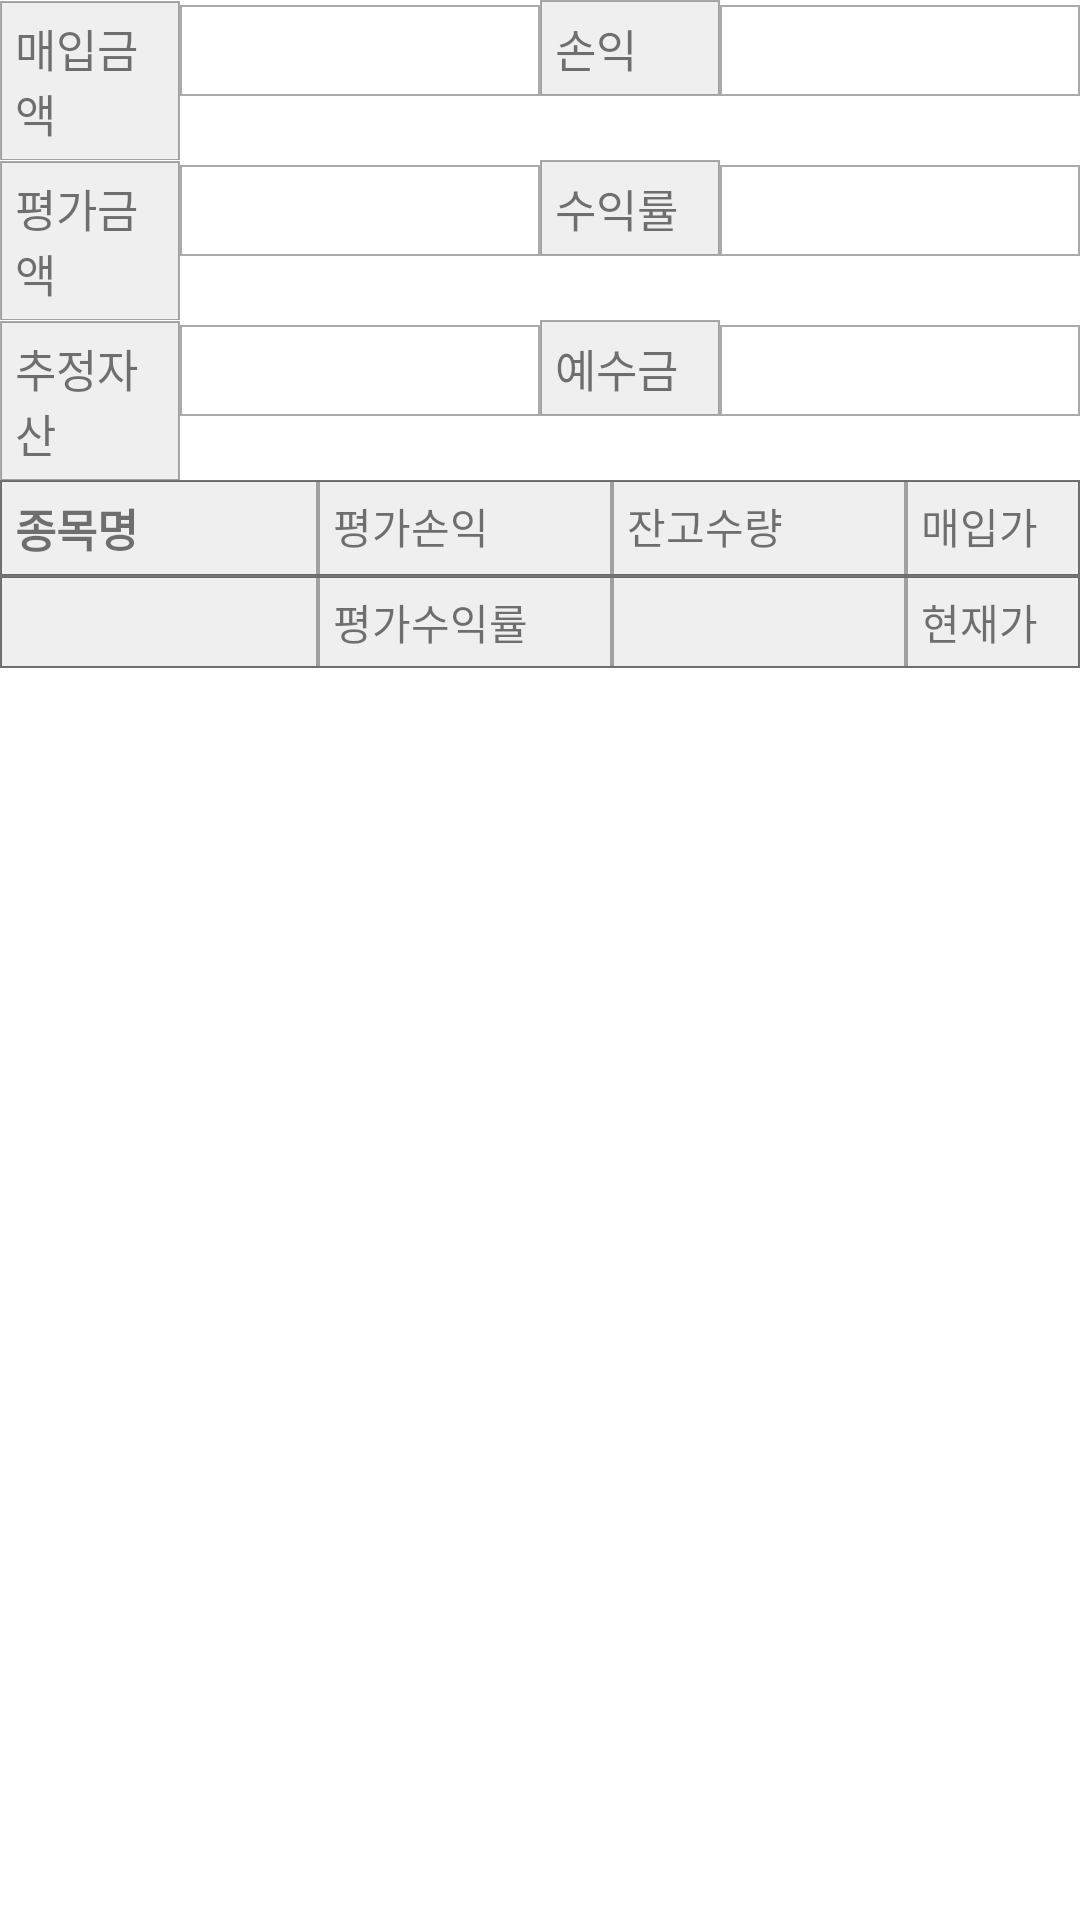

Android layout source for this screen:
<!-- AndroidManifest.xml: application theme Theme.KISapi -->
<!-- res/layout/activity_inquire_balance_main.xml -->
<?xml version="1.0" encoding="utf-8"?>
<LinearLayout xmlns:android="http://schemas.android.com/apk/res/android"
    xmlns:tools="http://schemas.android.com/tools"
    android:layout_width="match_parent"
    android:layout_height="match_parent"
    android:orientation="vertical"
    tools:context=".activity.InquireBalanceMainActivity">

    <LinearLayout
        android:layout_width="match_parent"
        android:layout_height="wrap_content"
        android:orientation="horizontal">

        <TextView
            android:padding="5dp"
            android:background="@drawable/grayborder"
            android:textSize="15dp"
            android:layout_width="0dp"
            android:layout_height="wrap_content"
            android:layout_weight="1"
            android:text="매입금액" />

        <TextView
            android:padding="5dp"
            android:background="@drawable/border"
            android:textSize="15dp"
            android:layout_width="0dp"
            android:layout_height="wrap_content"
            android:layout_weight="2" />

        <TextView
            android:padding="5dp"
            android:background="@drawable/grayborder"
            android:textSize="15dp"
            android:layout_width="0dp"
            android:layout_height="wrap_content"
            android:layout_weight="1"
            android:text="손익" />

        <TextView
            android:padding="5dp"
            android:background="@drawable/border"
            android:text=""
            android:textSize="15dp"
            android:layout_width="0dp"
            android:layout_height="wrap_content"
            android:layout_weight="2" />
    </LinearLayout>

    <LinearLayout
        android:layout_width="match_parent"
        android:layout_height="wrap_content"
        android:orientation="horizontal">
        <TextView
            android:padding="5dp"
            android:background="@drawable/grayborder"
            android:textSize="15dp"
            android:layout_weight="1"
            android:layout_width="0dp"
            android:layout_height="wrap_content"
            android:text="평가금액"/>
        <TextView
            android:padding="5dp"
            android:background="@drawable/border"
            android:textSize="15dp"
            android:layout_weight="2"
            android:layout_width="0dp"
            android:layout_height="wrap_content"/>
        <TextView
            android:padding="5dp"
            android:background="@drawable/grayborder"
            android:textSize="15dp"
            android:layout_weight="1"
            android:text="수익률"
            android:layout_width="0dp"
            android:layout_height="wrap_content"/>
        <TextView
            android:padding="5dp"
            android:background="@drawable/border"
            android:textSize="15dp"
            android:layout_weight="2"
            android:layout_width="0dp"
            android:layout_height="wrap_content"/>
    </LinearLayout>
    <LinearLayout
        android:layout_width="match_parent"
        android:layout_height="wrap_content"
        android:orientation="horizontal">
        <TextView
            android:padding="5dp"
            android:background="@drawable/grayborder"
            android:textSize="15dp"
            android:layout_weight="1"
            android:layout_width="0dp"
            android:layout_height="wrap_content"
            android:text="추정자산"/>
        <TextView
            android:padding="5dp"
            android:background="@drawable/border"
            android:textSize="15dp"
            android:layout_weight="2"
            android:layout_width="0dp"
            android:layout_height="wrap_content"/>
        <TextView
            android:padding="5dp"
            android:background="@drawable/grayborder"
            android:textSize="15dp"
            android:layout_weight="1"
            android:text="예수금"
            android:layout_width="0dp"
            android:layout_height="wrap_content"/>
        <TextView
            android:padding="5dp"
            android:background="@drawable/border"
            android:textSize="15dp"
            android:layout_weight="2"
            android:layout_width="0dp"
            android:layout_height="wrap_content"/>
    </LinearLayout>

    <LinearLayout
        android:background="@drawable/grayborder"
        android:layout_width="wrap_content"
        android:layout_height="wrap_content"
        android:orientation="horizontal">

        <TextView
            android:padding="5dp"
            android:background="@drawable/border"
            android:layout_width="wrap_content"
            android:layout_height="match_parent"
            android:ellipsize="end"
            android:ems="6"
            android:maxLines="1"
            android:text="종목명"
            android:textSize="15dp"
            android:textStyle="bold" />

        <TextView
            android:padding="5dp"
            android:background="@drawable/border"
            android:layout_width="wrap_content"
            android:layout_height="match_parent"
            android:ellipsize="end"
            android:ems="6"
            android:maxLines="1"
            android:text="평가손익" />

        <TextView
            android:padding="5dp"
            android:background="@drawable/border"
            android:layout_width="wrap_content"
            android:layout_height="match_parent"
            android:ellipsize="end"
            android:ems="6"
            android:maxLines="1"
            android:text="잔고수량" />

        <TextView
            android:padding="5dp"
            android:background="@drawable/border"
            android:layout_width="wrap_content"
            android:layout_height="match_parent"
            android:ellipsize="end"
            android:ems="6"
            android:maxLines="1"
            android:text="매입가" />

        <TextView
            android:padding="5dp"
            android:background="@drawable/border"
            android:layout_width="wrap_content"
            android:layout_height="match_parent"
            android:ellipsize="end"
            android:ems="6"
            android:maxLines="1"
            android:text="매입금액" />

    </LinearLayout>

    <LinearLayout
        android:background="@drawable/grayborder"
        android:layout_width="match_parent"
        android:layout_height="wrap_content"
        android:orientation="horizontal">

        <TextView
            android:padding="5dp"
            android:background="@drawable/border"
            android:layout_width="wrap_content"
            android:layout_height="match_parent"
            android:ellipsize="end"
            android:ems="6"
            android:maxLines="1"
            android:textSize="15dp"
            android:textStyle="bold" />

        <TextView
            android:padding="5dp"
            android:background="@drawable/border"
            android:layout_width="wrap_content"
            android:layout_height="match_parent"
            android:ellipsize="end"
            android:ems="6"
            android:maxLines="1"
            android:text="평가수익률" />

        <TextView
            android:padding="5dp"
            android:background="@drawable/border"
            android:layout_width="wrap_content"
            android:layout_height="match_parent"
            android:ellipsize="end"
            android:ems="6"
            android:maxLines="1"/>

        <TextView
            android:padding="5dp"
            android:background="@drawable/border"
            android:layout_width="wrap_content"
            android:layout_height="match_parent"
            android:ellipsize="end"
            android:ems="6"
            android:maxLines="1"
            android:text="현재가" />

        <TextView
            android:padding="5dp"
            android:background="@drawable/border"
            android:layout_width="wrap_content"
            android:layout_height="match_parent"
            android:ellipsize="end"
            android:ems="6"
            android:maxLines="1"
            android:text="평가금액" />

    </LinearLayout>

    <androidx.recyclerview.widget.RecyclerView
        android:id="@+id/re"
        android:layout_width="match_parent"
        android:layout_height="match_parent" />
</LinearLayout>
<!-- resources referenced by this layout -->
<resources>
  <!-- drawable border (drawable) -->
  <?xml version="1.0" encoding="utf-8"?>
  <layer-list xmlns:android="http://schemas.android.com/apk/res/android" >
      <item>
          <shape android:shape="rectangle">
              <stroke android:width="0.5dp" android:color="#55000000" />
              <solid android:color="#00FFFFFF" />
          </shape>
      </item>
  </layer-list>
  <!-- drawable grayborder (drawable) -->
  <?xml version="1.0" encoding="utf-8"?>
  <layer-list xmlns:android="http://schemas.android.com/apk/res/android" >
      <item>
          <shape android:shape="rectangle">
              <stroke android:width="0.5dp" android:color="#55000000" />
              <solid android:color="#10000000" />
          </shape>
      </item>
  </layer-list>
  <style name="Theme.KISapi" parent="Theme.MaterialComponents.Light.NoActionBar">
          
          <item name="colorPrimary">@color/purple_200</item>
          <item name="colorPrimaryVariant">@color/purple_700</item>
          <item name="colorOnPrimary">@color/black</item>
          
          <item name="colorSecondary">@color/teal_200</item>
          <item name="colorSecondaryVariant">@color/teal_200</item>
          <item name="colorOnSecondary">@color/black</item>
          
          <item name="android:statusBarColor" tools:targetApi="l">@color/green</item>
          
      </style>
  <color name="purple_200">#FFBB86FC</color>
  <color name="purple_700">#FF3700B3</color>
  <color name="black">#FF000000</color>
  <color name="teal_200">#FF03DAC5</color>
</resources>
